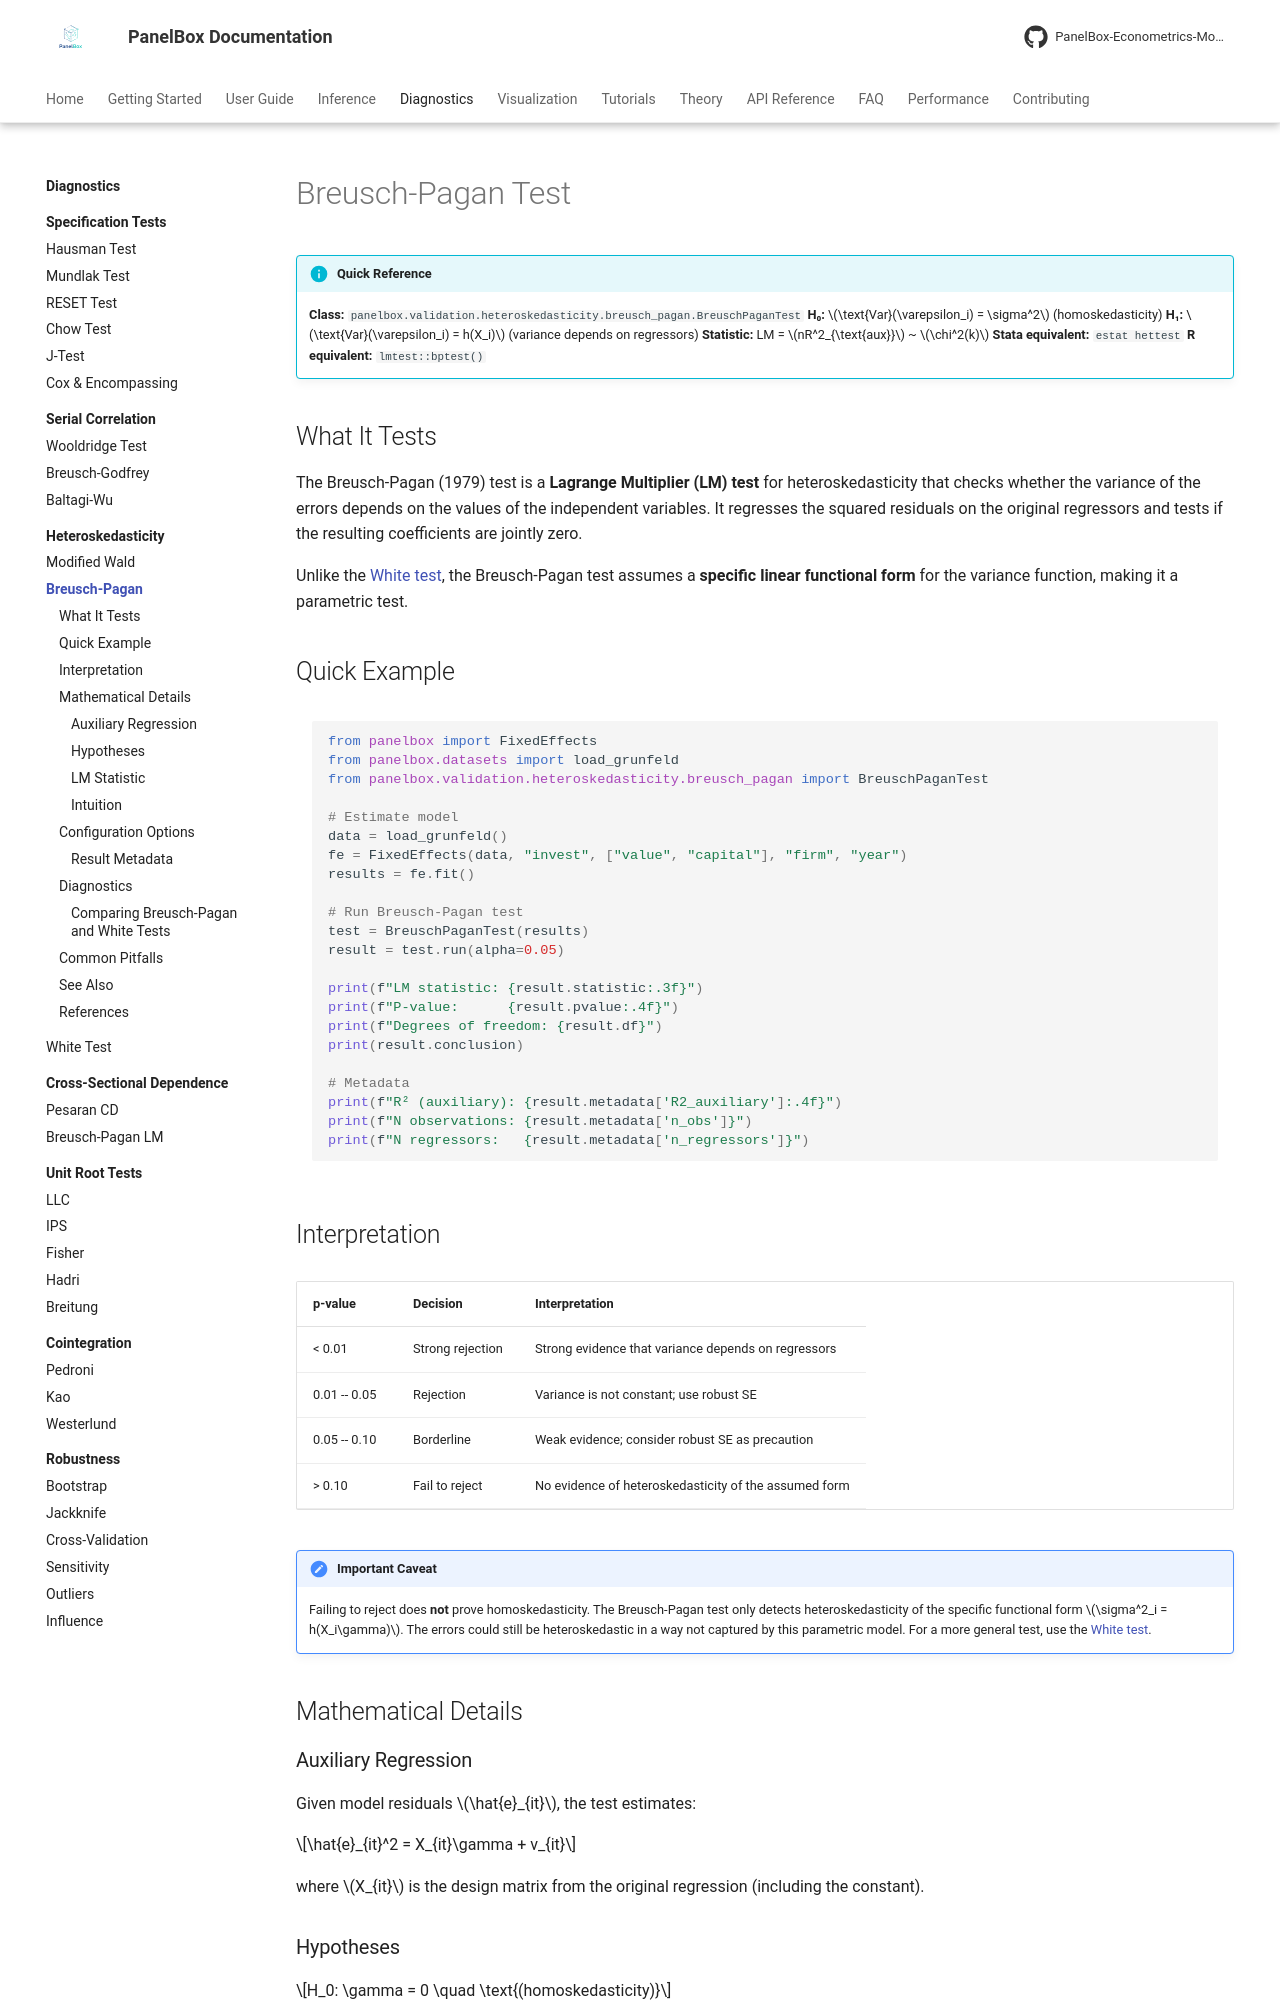

repository: PanelBox-Econometrics-Model/panelbox · page: diagnostics/heteroskedasticity/breusch-pagan/index.html · generator: mkdocs

---
title: "Breusch-Pagan Test"
description: "Breusch-Pagan LM test for heteroskedasticity in panel data regression models using PanelBox."
---

# Breusch-Pagan Test

!!! info "Quick Reference"
    **Class:** `panelbox.validation.heteroskedasticity.breusch_pagan.BreuschPaganTest`
    **H₀:** $\text{Var}(\varepsilon_i) = \sigma^2$ (homoskedasticity)
    **H₁:** $\text{Var}(\varepsilon_i) = h(X_i)$ (variance depends on regressors)
    **Statistic:** LM = $nR^2_{\text{aux}}$ ~ $\chi^2(k)$
    **Stata equivalent:** `estat hettest`
    **R equivalent:** `lmtest::bptest()`

## What It Tests

The Breusch-Pagan (1979) test is a **Lagrange Multiplier (LM) test** for heteroskedasticity that checks whether the variance of the errors depends on the values of the independent variables. It regresses the squared residuals on the original regressors and tests if the resulting coefficients are jointly zero.

Unlike the [White test](white.md), the Breusch-Pagan test assumes a **specific linear functional form** for the variance function, making it a parametric test.

## Quick Example

```python
from panelbox import FixedEffects
from panelbox.datasets import load_grunfeld
from panelbox.validation.heteroskedasticity.breusch_pagan import BreuschPaganTest

# Estimate model
data = load_grunfeld()
fe = FixedEffects(data, "invest", ["value", "capital"], "firm", "year")
results = fe.fit()

# Run Breusch-Pagan test
test = BreuschPaganTest(results)
result = test.run(alpha=0.05)

print(f"LM statistic: {result.statistic:.3f}")
print(f"P-value:      {result.pvalue:.4f}")
print(f"Degrees of freedom: {result.df}")
print(result.conclusion)

# Metadata
print(f"R² (auxiliary): {result.metadata['R2_auxiliary']:.4f}")
print(f"N observations: {result.metadata['n_obs']}")
print(f"N regressors:   {result.metadata['n_regressors']}")
```

## Interpretation

| p-value | Decision | Interpretation |
|---------|----------|----------------|
| < 0.01 | Strong rejection | Strong evidence that variance depends on regressors |
| 0.01 -- 0.05 | Rejection | Variance is not constant; use robust SE |
| 0.05 -- 0.10 | Borderline | Weak evidence; consider robust SE as precaution |
| > 0.10 | Fail to reject | No evidence of heteroskedasticity of the assumed form |

!!! note "Important Caveat"
    Failing to reject does **not** prove homoskedasticity. The Breusch-Pagan test only detects heteroskedasticity of the specific functional form $\sigma^2_i = h(X_i\gamma)$. The errors could still be heteroskedastic in a way not captured by this parametric model. For a more general test, use the [White test](white.md).

## Mathematical Details

### Auxiliary Regression

Given model residuals $\hat{e}_{it}$, the test estimates:

$$\hat{e}_{it}^2 = X_{it}\gamma + v_{it}$$

where $X_{it}$ is the design matrix from the original regression (including the constant).

### Hypotheses

$$H_0: \gamma = 0 \quad \text{(homoskedasticity)}$$

$$H_1: \gamma \neq 0 \quad \text{(variance depends on } X \text{)}$$
